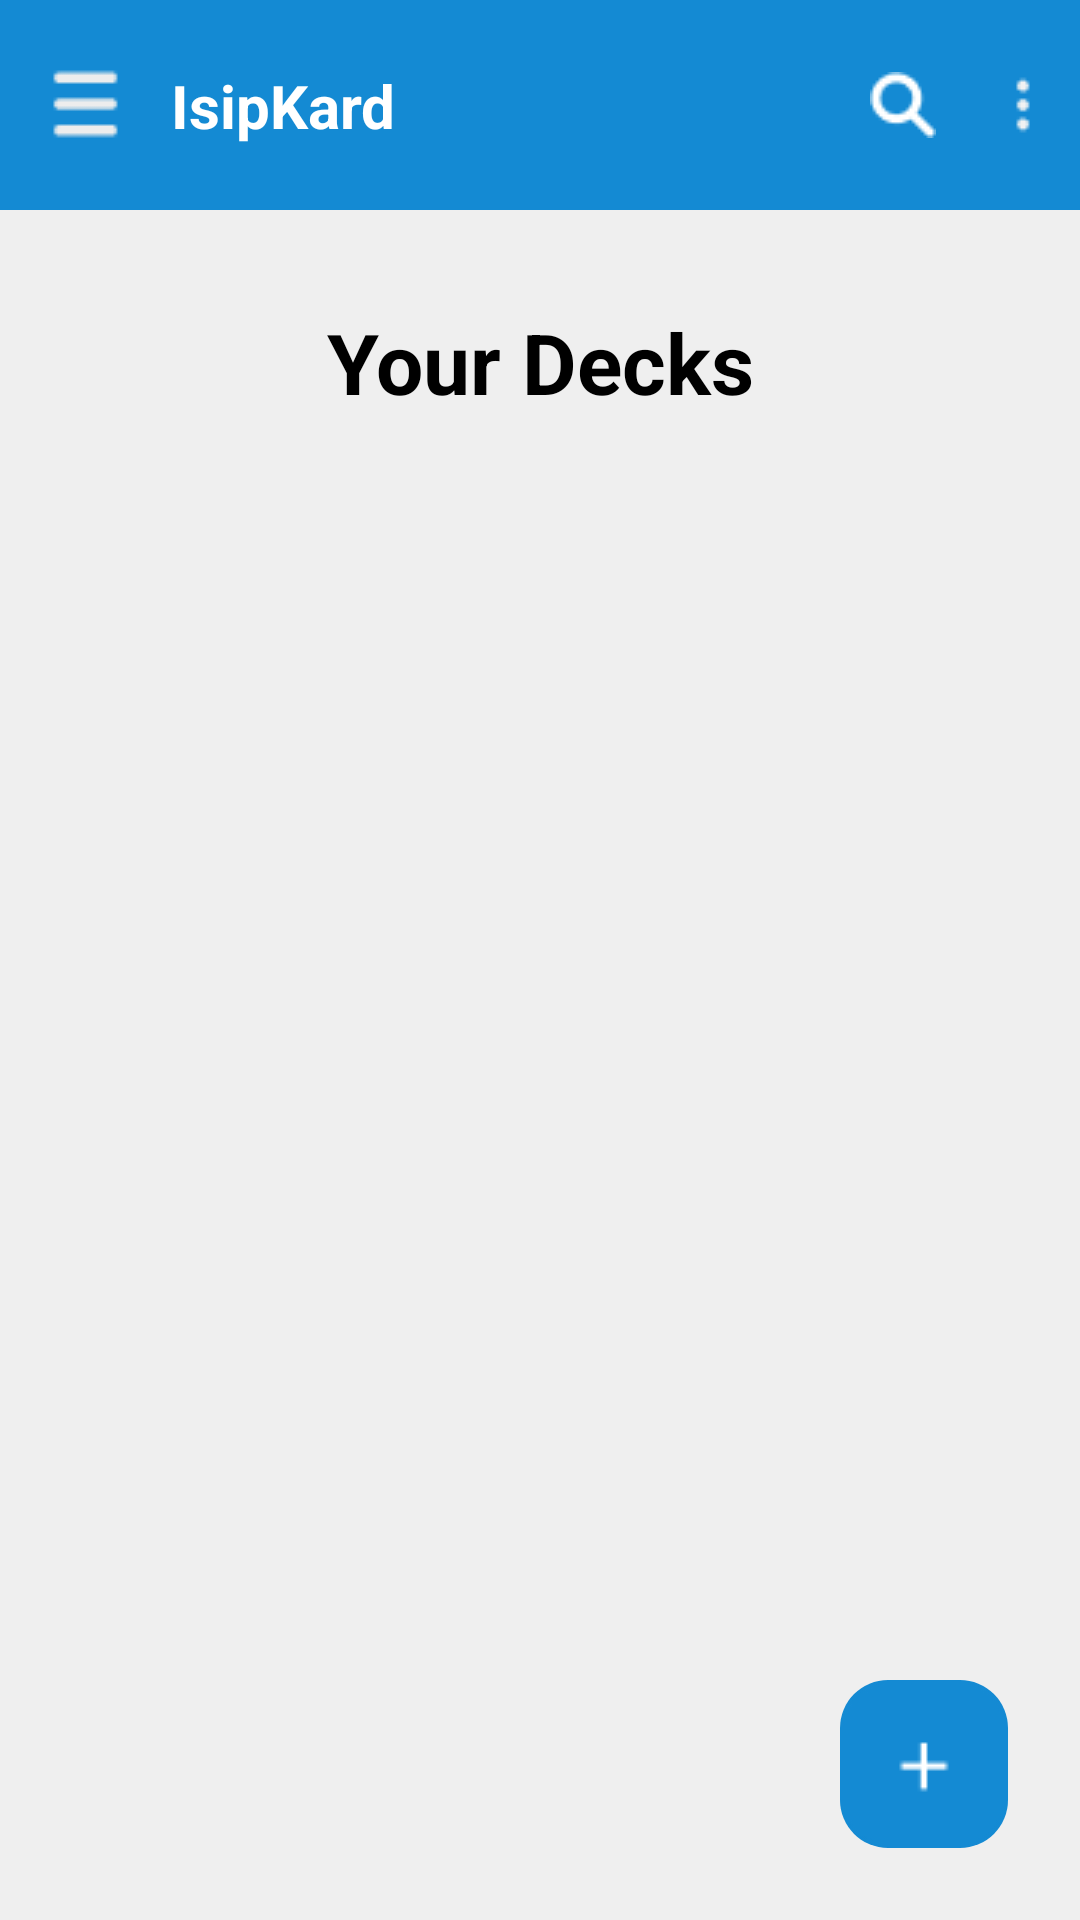

Layout XML and referenced resources for this Android screen:
<!-- AndroidManifest.xml: application theme Theme.Isipkard -->
<!-- res/layout/activity_library_home.xml -->
<?xml version="1.0" encoding="utf-8"?>
<androidx.constraintlayout.widget.ConstraintLayout
    xmlns:android="http://schemas.android.com/apk/res/android"
    xmlns:app="http://schemas.android.com/apk/res-auto"
    android:id="@+id/rootLayout"
    android:layout_width="match_parent"
    android:layout_height="match_parent"
    android:background="#EFEFEF"
    android:clickable="true"
    android:focusable="true">



    
    <androidx.constraintlayout.widget.ConstraintLayout
        android:id="@+id/topBar"
        android:layout_width="0dp"
        android:layout_height="70dp"
        android:background="#148AD3"
        app:layout_constraintTop_toTopOf="parent"
        app:layout_constraintStart_toStartOf="parent"
        app:layout_constraintEnd_toEndOf="parent">

        <ImageButton
            android:id="@+id/menuIcon"
            android:layout_width="25dp"
            android:layout_height="28dp"
            android:background="@null"
            android:src="@drawable/hamburger_menu"
            android:layout_marginStart="16dp"
            app:layout_constraintStart_toStartOf="parent"
            app:layout_constraintTop_toTopOf="parent"
            app:layout_constraintBottom_toBottomOf="parent"/>

        <TextView
            android:id="@+id/tvAppTitle"
            android:layout_width="wrap_content"
            android:layout_height="wrap_content"
            android:text="IsipKard"
            android:textSize="20sp"
            android:textColor="#FFFFFF"
            android:textStyle="bold"
            android:layout_marginStart="16dp"
            app:layout_constraintStart_toEndOf="@id/menuIcon"
            app:layout_constraintTop_toTopOf="parent"
            app:layout_constraintBottom_toBottomOf="parent"/>

        <ImageButton
            android:id="@+id/SearchButton"
            android:layout_width="22dp"
            android:layout_height="22dp"
            android:background="@null"
            android:src="@drawable/search_icon"
            android:layout_marginEnd="48dp"
            app:layout_constraintEnd_toEndOf="parent"
            app:layout_constraintTop_toTopOf="parent"
            app:layout_constraintBottom_toBottomOf="parent"/>

        <ImageButton
            android:id="@+id/EllipsisButton"
            android:layout_width="22dp"
            android:layout_height="22dp"
            android:background="@null"
            android:src="@drawable/ellipsis"
            android:layout_marginEnd="8dp"
            app:layout_constraintEnd_toEndOf="parent"
            app:layout_constraintTop_toTopOf="parent"
            app:layout_constraintBottom_toBottomOf="parent"/>
    </androidx.constraintlayout.widget.ConstraintLayout>

    
    <androidx.appcompat.widget.SearchView
        android:id="@+id/searchView"
        android:layout_width="0dp"
        android:layout_height="wrap_content"
        android:visibility="gone"
        android:background="#FFFFFF"
        android:queryHint="Search categories..."
        app:layout_constraintTop_toBottomOf="@id/topBar"
        app:layout_constraintStart_toStartOf="parent"
        app:layout_constraintEnd_toEndOf="parent"/>

    
    <ScrollView
        android:id="@+id/contentScroll"
        android:layout_width="0dp"
        android:layout_height="0dp"
        android:clickable="true"
        android:focusable="true"
        app:layout_constraintTop_toBottomOf="@id/searchView"
        app:layout_constraintBottom_toTopOf="@id/fabAddCard"
        app:layout_constraintStart_toStartOf="parent"
        app:layout_constraintEnd_toEndOf="parent">

        <LinearLayout
            android:id="@+id/contentContainer"
            android:layout_width="match_parent"
            android:layout_height="wrap_content"
            android:orientation="vertical"
            android:padding="16dp">

            <TextView
                android:id="@+id/tvYourDecks"
                android:layout_width="match_parent"
                android:layout_height="wrap_content"
                android:text="Your Decks"
                android:textSize="28sp"
                android:textStyle="bold"
                android:textColor="#000000"
                android:gravity="center"
                android:paddingVertical="16dp"/>

            <TextView
                android:id="@+id/tvEmptyState"
                android:layout_width="match_parent"
                android:layout_height="wrap_content"
                android:text="No categories yet"
                android:textSize="16sp"
                android:textColor="#888888"
                android:gravity="center"
                android:visibility="gone"
                android:paddingVertical="24dp"/>

            <LinearLayout
                android:id="@+id/deckList"
                android:layout_width="match_parent"
                android:layout_height="wrap_content"
                android:orientation="vertical"/>
        </LinearLayout>
    </ScrollView>

    
    <ImageButton
        android:id="@+id/fabAddCard"
        android:layout_width="56dp"
        android:layout_height="56dp"
        android:src="@drawable/add"
        android:background="@drawable/rounded_button"
        android:layout_margin="24dp"
        app:layout_constraintBottom_toBottomOf="parent"
        app:layout_constraintEnd_toEndOf="parent"/>

    
    <ImageButton
        android:id="@+id/fabCreateDeck"
        android:layout_width="56dp"
        android:layout_height="56dp"
        android:src="@drawable/add_deck"
        android:background="@drawable/rounded_button"
        android:visibility="gone"
        android:layout_marginBottom="24dp"
        android:layout_marginEnd="24dp"
        app:layout_constraintBottom_toTopOf="@id/fabAddCard"
        app:layout_constraintEnd_toEndOf="parent"/>

    
    <ImageButton
        android:id="@+id/fabCreateCategory"
        android:layout_width="56dp"
        android:layout_height="56dp"
        android:src="@drawable/add_category"
        android:background="@drawable/rounded_button"
        android:visibility="gone"
        android:layout_marginBottom="16dp"
        android:layout_marginEnd="24dp"
        app:layout_constraintBottom_toTopOf="@id/fabCreateDeck"
        app:layout_constraintEnd_toEndOf="parent"/>


    
    <View
        android:id="@+id/sidebarOverlay"
        android:layout_width="0dp"
        android:layout_height="0dp"
        android:background="#66000000"
        android:visibility="gone"
        app:layout_constraintTop_toTopOf="parent"
        app:layout_constraintBottom_toBottomOf="parent"
        app:layout_constraintStart_toStartOf="parent"
        app:layout_constraintEnd_toEndOf="parent"/>

    
    <include
        android:id="@+id/sidebar_container"
        layout="@layout/activity_sidebar"
        android:visibility="gone"
        app:layout_constraintTop_toTopOf="parent"
        app:layout_constraintStart_toStartOf="parent"/>
</androidx.constraintlayout.widget.ConstraintLayout>
<!-- res/layout/activity_sidebar.xml (included above) -->
<?xml version="1.0" encoding="utf-8"?>
<FrameLayout xmlns:android="http://schemas.android.com/apk/res/android"
    android:id="@+id/sidebar_container"
    android:layout_width="360dp"
    android:layout_height="match_parent"
    android:layout_marginStart="0dp"
    android:layout_marginTop="0dp"
    android:clickable="true"
    android:focusable="true"
    android:background="@android:color/transparent">

    
    <View
        android:id="@+id/sidebar_bg"
        android:layout_width="match_parent"
        android:layout_height="match_parent"
        android:layout_marginTop="1dp"
        android:background="#F8F8F8"
        android:clipToOutline="true"
        android:outlineProvider="background"/>

    
    <View
        android:id="@+id/sidebar_top_bar"
        android:layout_width="match_parent"
        android:layout_height="86dp"
        android:background="#DAE3ED"/>

    
    <TextView
        android:id="@+id/sidebar_title"
        android:layout_width="match_parent"
        android:layout_height="43dp"
        android:layout_marginTop="14dp"
        android:text="IsipKard"
        android:textColor="#FEFEFE"
        android:textSize="32sp"
        android:textStyle="bold"
        android:gravity="center"/>

    
    <FrameLayout
        android:id="@+id/decks_header_container"
        android:layout_width="99dp"
        android:layout_height="21dp"
        android:layout_marginStart="20dp"
        android:layout_marginTop="113dp">

        
        <FrameLayout
            android:id="@+id/decks_hamburger_container"
            android:layout_width="27dp"
            android:layout_height="15dp"
            android:layout_marginTop="1.5dp">

            
            <FrameLayout
                android:id="@+id/decks_hamburger_lines"
                android:layout_width="22dp"
                android:layout_height="15dp"
                android:layout_marginStart="5dp">

                <View
                    android:id="@+id/line1"
                    android:layout_width="22dp"
                    android:layout_height="3dp"
                    android:background="#DAE3ED"
                    android:layout_gravity="top"/>

                <View
                    android:id="@+id/line2"
                    android:layout_width="22dp"
                    android:layout_height="3dp"
                    android:background="#DAE3ED"
                    android:layout_marginTop="6dp"/>

                <View
                    android:id="@+id/line3"
                    android:layout_width="22dp"
                    android:layout_height="3dp"
                    android:background="#DAE3ED"
                    android:layout_marginTop="12dp"/>
            </FrameLayout>

            
            <FrameLayout
                android:id="@+id/decks_hamburger_dots"
                android:layout_width="3dp"
                android:layout_height="15dp">

                <View
                    android:id="@+id/dot1"
                    android:layout_width="3dp"
                    android:layout_height="3dp"
                    android:background="#DAE3ED"/>

                <View
                    android:id="@+id/dot2"
                    android:layout_width="3dp"
                    android:layout_height="3dp"
                    android:background="#DAE3ED"
                    android:layout_marginTop="6dp"/>

                <View
                    android:id="@+id/dot3"
                    android:layout_width="3dp"
                    android:layout_height="3dp"
                    android:background="#DAE3ED"
                    android:layout_marginTop="12dp"/>
            </FrameLayout>
        </FrameLayout>

        
        <TextView
            android:id="@+id/decks_label"
            android:layout_width="61dp"
            android:layout_height="match_parent"
            android:layout_marginStart="38dp"
            android:gravity="center"
            android:text="Decks"
            android:textColor="#000000"
            android:textSize="18sp"
            android:textStyle="bold" />
    </FrameLayout>

    
    <FrameLayout
        android:id="@+id/card_browser_container"
        android:layout_width="wrap_content"
        android:layout_height="29dp"
        android:layout_marginStart="21dp"
        android:layout_marginTop="161dp">

        <ImageView
            android:layout_width="wrap_content"
            android:layout_height="match_parent"
            android:src="@drawable/card_browser" />
        


        <TextView
            android:id="@+id/card_browser_label"
            android:layout_width="135dp"
            android:layout_height="29dp"
            android:layout_marginStart="30dp"
            android:gravity="center"
            android:text="Card Browser"
            android:textColor="#000000"
            android:textSize="18sp"
            android:textStyle="bold" />
    </FrameLayout>

</FrameLayout>
<!-- resources referenced by this layout -->
<resources>
  <!-- drawable add: png bitmap (drawable, 840 bytes) -->
  <!-- drawable add_category: png bitmap (drawable, 722 bytes) -->
  <!-- drawable add_deck: png bitmap (drawable, 608 bytes) -->
  <!-- drawable card_browser: png bitmap (drawable, 229 bytes) -->
  <!-- drawable ellipsis: png bitmap (drawable, 322 bytes) -->
  <!-- drawable hamburger_menu: png bitmap (drawable, 358 bytes) -->
  <!-- drawable rounded_button (drawable) -->
  <shape xmlns:android="http://schemas.android.com/apk/res/android"
      android:shape="rectangle">
  
      <solid android:color="#148AD3"/> 
      <corners android:radius="16dp"/> 
  </shape>
  <!-- drawable search_icon: png bitmap (drawable, 429 bytes) -->
  <style name="Theme.Isipkard" parent="Base.Theme.Isipkard" />
  <style name="Base.Theme.Isipkard" parent="Theme.AppCompat.Light.NoActionBar">
          
          
      </style>
</resources>
